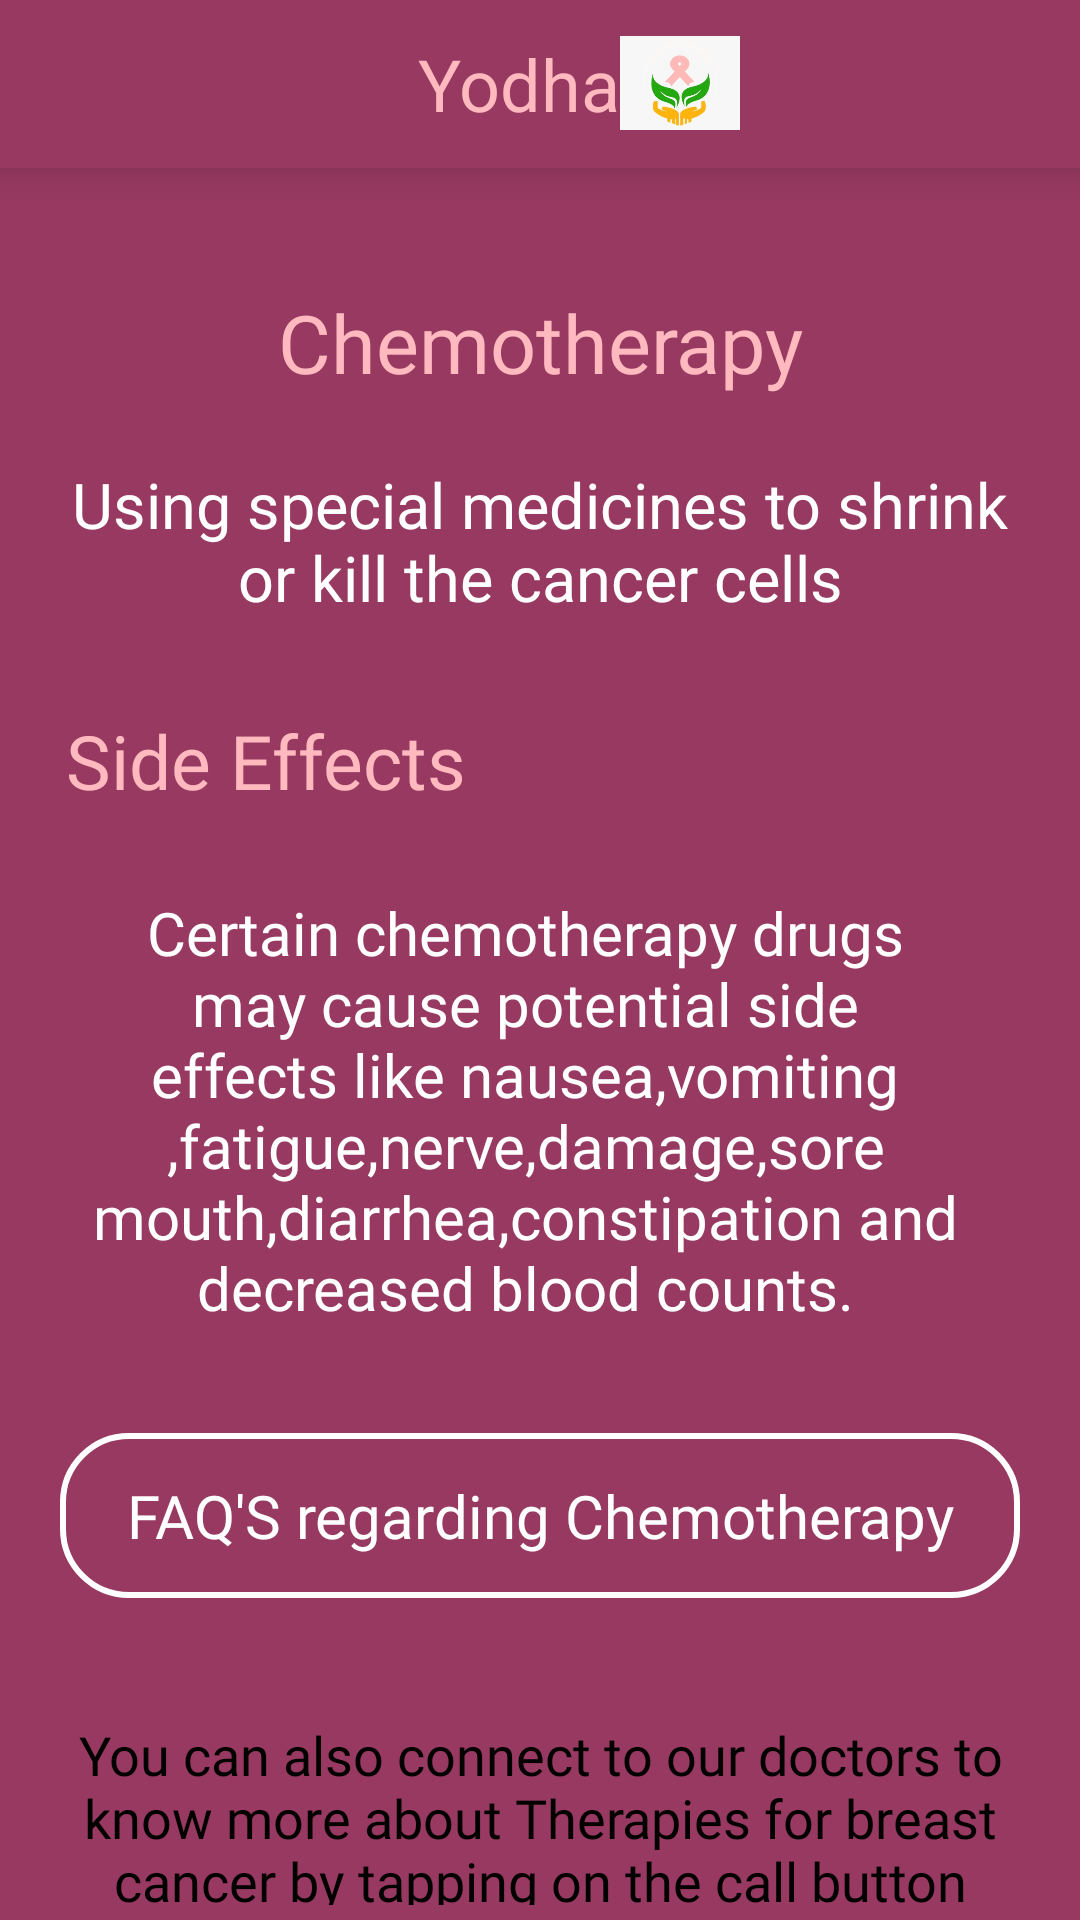

Produce the Android XML layout that renders to this screen, including the resource entries it uses.
<!-- AndroidManifest.xml: application theme AppTheme -->
<!-- res/layout/fragment_chemotherapy.xml -->
<?xml version="1.0" encoding="utf-8"?>

<LinearLayout xmlns:android="http://schemas.android.com/apk/res/android"
    xmlns:app="http://schemas.android.com/apk/res-auto"
    xmlns:tools="http://schemas.android.com/tools"
    android:layout_width="match_parent"
    android:layout_height="match_parent"
    android:orientation="vertical"
    android:background="#973961"
    >
    <include
        layout="@layout/toolbar"/>

    <RelativeLayout
        android:layout_width="match_parent"
        android:layout_height="match_parent"
        android:background="#973961"
        >

        <TextView
            android:id="@+id/chemo"
            android:layout_width="match_parent"
            android:layout_height="wrap_content"
            android:text="Chemotherapy"
            android:textColor="#FFB9BF"
            android:textSize="27dp"
            android:gravity="center_horizontal"
            android:fontFamily="@font/sen"
            android:layout_marginTop="40dp"/>
        <TextView
            android:layout_below="@id/chemo"
            android:id="@+id/text1"
            android:layout_width="match_parent"
            android:layout_height="wrap_content"
            android:text="Using special medicines to shrink or kill the cancer cells"
            android:textColor="#FFFFFF"
            android:textSize="21dp"
            android:layout_marginTop="22dp"
            android:fontFamily="@font/sen"
            android:textAlignment="center"
            android:layout_marginRight="20dp"
            android:layout_marginLeft="20dp"/>
        <TextView
            android:layout_below="@id/text1"
            android:id="@+id/text2"
            android:layout_width="match_parent"
            android:layout_height="wrap_content"
            android:text="Side Effects"
            android:textColor="#FFB9BF"
            android:layout_marginTop="30dp"
            android:textSize="25dp"
            android:layout_marginLeft="22dp"
            android:fontFamily="@font/sen"
            />
        <TextView
            android:id="@+id/text3"
            android:layout_below="@id/text2"
            android:layout_width="match_parent"
            android:layout_height="wrap_content"
            android:text="Certain chemotherapy drugs may cause potential side effects like nausea,vomiting,fatigue,nerve,damage,sore mouth,diarrhea,constipation and decreased blood counts."
            android:textColor="#FFFFFF"
            android:textAlignment="center"
            android:layout_marginTop="22dp"
            android:layout_marginLeft="20dp"
            android:layout_marginRight="30dp"
            android:textSize="20dp"
            android:fontFamily="@font/sen"
            android:padding="5dp"/>
        <Button
            android:id="@+id/FAQ"
            android:layout_width="match_parent"
            android:layout_height="wrap_content"
            android:textColor="#FFFFFF"
            android:textAllCaps="false"
            android:paddingTop="14dp"
            android:layout_below="@id/text3"
            android:paddingBottom="14dp"
            android:layout_marginTop="30dp"
            android:textSize="20dp"
            android:elevation="5dp"
            android:fontFamily="@font/sen"
            android:layout_marginLeft="20dp"
            android:background="@drawable/hover"
            android:layout_marginRight="20dp"
            android:text="FAQ'S regarding Chemotherapy"
            />
        <TextView
            android:layout_below="@id/FAQ"
            android:id="@+id/text4"
            android:layout_width="match_parent"
            android:layout_height="wrap_content"
            android:layout_marginTop="35dp"
            android:text="You can also connect to our doctors to know more about Therapies for breast cancer by tapping on the call button"
            android:textColor="#000000"
            android:layout_marginRight="20dp"
            android:layout_marginLeft="20dp"
            android:textAlignment="center"
            android:padding="5dp"
            android:textSize="18dp"
            android:fontFamily="@font/sen"/>
        <Button
            android:layout_below="@id/text4"
            android:id="@+id/call"
            android:layout_marginTop="24dp"
            android:layout_width="wrap_content"
            android:layout_height="wrap_content"
            android:text=" Call  "
            android:fontFamily="@font/sen_regular"
            android:layout_centerHorizontal="true"
            android:textAllCaps="false"
            android:paddingLeft="40dp"
            android:elevation="5dp"
            android:paddingTop="9dp"
            android:paddingBottom="12dp"
            android:paddingRight="23dp"
            android:drawableRight="@drawable/ic_call"
            android:textColor="#FFFFFF"
            android:background="@drawable/button_border"
            android:textSize="24dp"/>


    </RelativeLayout>

</LinearLayout>
<!-- res/layout/toolbar.xml (included above) -->
<?xml version="1.0" encoding="utf-8"?>

<Toolbar xmlns:android="http://schemas.android.com/apk/res/android"
    android:id="@+id/toolbar"
    android:layout_width="match_parent"
    android:layout_height="wrap_content"
    android:background="#973961"
    android:elevation="7dp"
    android:paddingRight="40dp"

    >
    <RelativeLayout
        android:layout_width="match_parent"
        android:layout_height="wrap_content"
       android:layout_marginRight="30dp">
        <TextView
            android:id="@+id/yodha"
            android:layout_width="wrap_content"
            android:layout_height="wrap_content"
            android:text="Yodha"
            android:textSize="24dp"
            android:textColor="#FFB9BF"
            android:layout_centerHorizontal="true"
            />
        <ImageView
            android:layout_toRightOf="@id/yodha"
            android:layout_width="40dp"
            android:layout_marginRight="20dp"
            android:layout_height="32dp"
            android:src="@drawable/small_logo"
            />
    </RelativeLayout>

</Toolbar>
<!-- resources referenced by this layout -->
<resources>
  <!-- drawable button_border (drawable) -->
  <?xml version="1.0" encoding="utf-8"?>
  
  <shape xmlns:android="http://schemas.android.com/apk/res/android"
      android:shape="rectangle"
  
      >
      <corners android:radius="27dp"
          />
  
      <solid android:color="#5D13E7" />
  
  </shape>
  <!-- drawable hover (drawable) -->
  <?xml version="1.0" encoding="utf-8"?>
  
  <layer-list xmlns:android="http://schemas.android.com/apk/res/android">
      <item>
          <selector xmlns:android="http://schemas.android.com/apk/res/android">
              <item android:state_pressed="false"><shape>
                  <gradient android:angle="270" android:endColor="#00000000" android:startColor="#00000000" />
                  <corners android:bottomLeftRadius="30dp" android:topRightRadius="30dp"  android:topLeftRadius="30dp" android:bottomRightRadius="30dp" />
              </shape></item>
              <item android:state_pressed="true"><shape>
                  <gradient android:angle="270" android:endColor="#000000" android:startColor="#000000" />
                  <corners android:bottomLeftRadius="30dp" android:topRightRadius="30dp" android:topLeftRadius="30dp" android:bottomRightRadius="30dp" />
              </shape></item>
          </selector>
      </item>
      <item>
          <shape xmlns:android="http://schemas.android.com/apk/res/android"
              android:shape="rectangle">
              <corners android:radius="22dp" />
              <stroke
                  android:width="2dp"
                  android:color="#FFFFFF"
                  />
          </shape>
      </item>
  </layer-list>
  <!-- drawable ic_call (drawable) -->
  <vector android:height="24dp" android:viewportHeight="30"
      android:viewportWidth="30" android:width="24dp" xmlns:android="http://schemas.android.com/apk/res/android">
      <path android:fillColor="#ffffff" android:pathData="m23.7,14.9c0,0.4 0.3,0.8 0.8,0.8s0.8,-0.3 0.8,-0.8c0,-5.5 -4.5,-10 -10,-10c-0.4,0 -0.8,0.3 -0.8,0.8s0.3,0.8 0.8,0.8c4.6,-0.1 8.4,3.7 8.4,8.4zM14.5,9.7c0,0.4 0.3,0.8 0.8,0.8c2.4,0 4.3,1.9 4.3,4.3c0,0.4 0.3,0.8 0.8,0.8s0.8,-0.3 0.8,-0.8c0,-3.2 -2.6,-5.8 -5.8,-5.8c-0.6,0 -0.9,0.3 -0.9,0.7zM15.2,0.2c-0.4,0 -0.8,0.3 -0.8,0.8s0.3,0.8 0.8,0.8c7.2,0 13.1,5.9 13.1,13.1c0,0.4 0.3,0.8 0.8,0.8s0.8,-0.3 0.8,-0.8c-0.1,-8.1 -6.6,-14.7 -14.7,-14.7zM19.4,17.7c-0.1,-0.1 -0.3,-0.2 -0.5,-0.2l0,0c-0.2,0 -0.4,0.1 -0.5,0.2l-1.6,1.6c-0.6,0.6 -1.6,0.6 -2.2,0l-3.7,-3.4c-0.6,-0.6 -0.6,-1.6 0,-2.2l1.8,-1.8c0.3,-0.3 0.3,-0.8 0,-1.1l-7.4,-7.3c-0.1,-0.1 -0.3,-0.2 -0.5,-0.2c-0.2,0 -0.4,0.1 -0.5,0.2c-0.1,0.1 -2.4,2.4 -2.9,3c-1.4,1.4 -1.6,4.3 -0.6,6.8c2.2,5.5 9.5,12.2 15.6,15.9c0.5,0.3 1.7,0.6 2.9,0.6c0,0 0,0 0,0c1.1,0 2.7,-0.2 4.1,-1.4c1.3,-1.1 2.8,-2.7 2.9,-2.8c0.3,-0.3 0.3,-0.8 0,-1l-6.9,-6.9zM22.4,27.2c-1,0.9 -2.2,1 -3.1,1c0,0 0,0 0,0c-1.1,0 -2,-0.3 -2.1,-0.4c-6.9,-4.1 -13.2,-10.4 -15,-15.1c-0.8,-2.1 -0.5,-4.4 0.2,-5.2c0.4,-0.4 1.6,-1.6 2.4,-2.4l6.2,6.2l-1.3,1.3c-1.2,1.2 -1.2,3.1 0,4.3l3.7,3.4c1.1,1.1 3.1,1.1 4.3,0l1.1,-1.1l5.8,5.8c-0.5,0.7 -1.4,1.6 -2.2,2.2z"/>
  </vector>
  <!-- drawable small_logo: jpeg bitmap (drawable, 8404 bytes) -->
  <style name="AppTheme" parent="Theme.AppCompat.Light.NoActionBar">
          
          <item name="colorPrimary">@color/colorPrimary</item>
          <item name="colorPrimaryDark">@color/colorPrimaryDark</item>
          <item name="colorAccent">@color/colorAccent</item>
  
      </style>
  <!-- not gathered from this repository: default colours our renderer supplied (Android Studio template values) -->
  <color name="colorPrimary">#FF6200EE</color>
  <color name="colorPrimaryDark">#FF3700B3</color>
  <color name="colorAccent">#FF03DAC5</color>
</resources>
